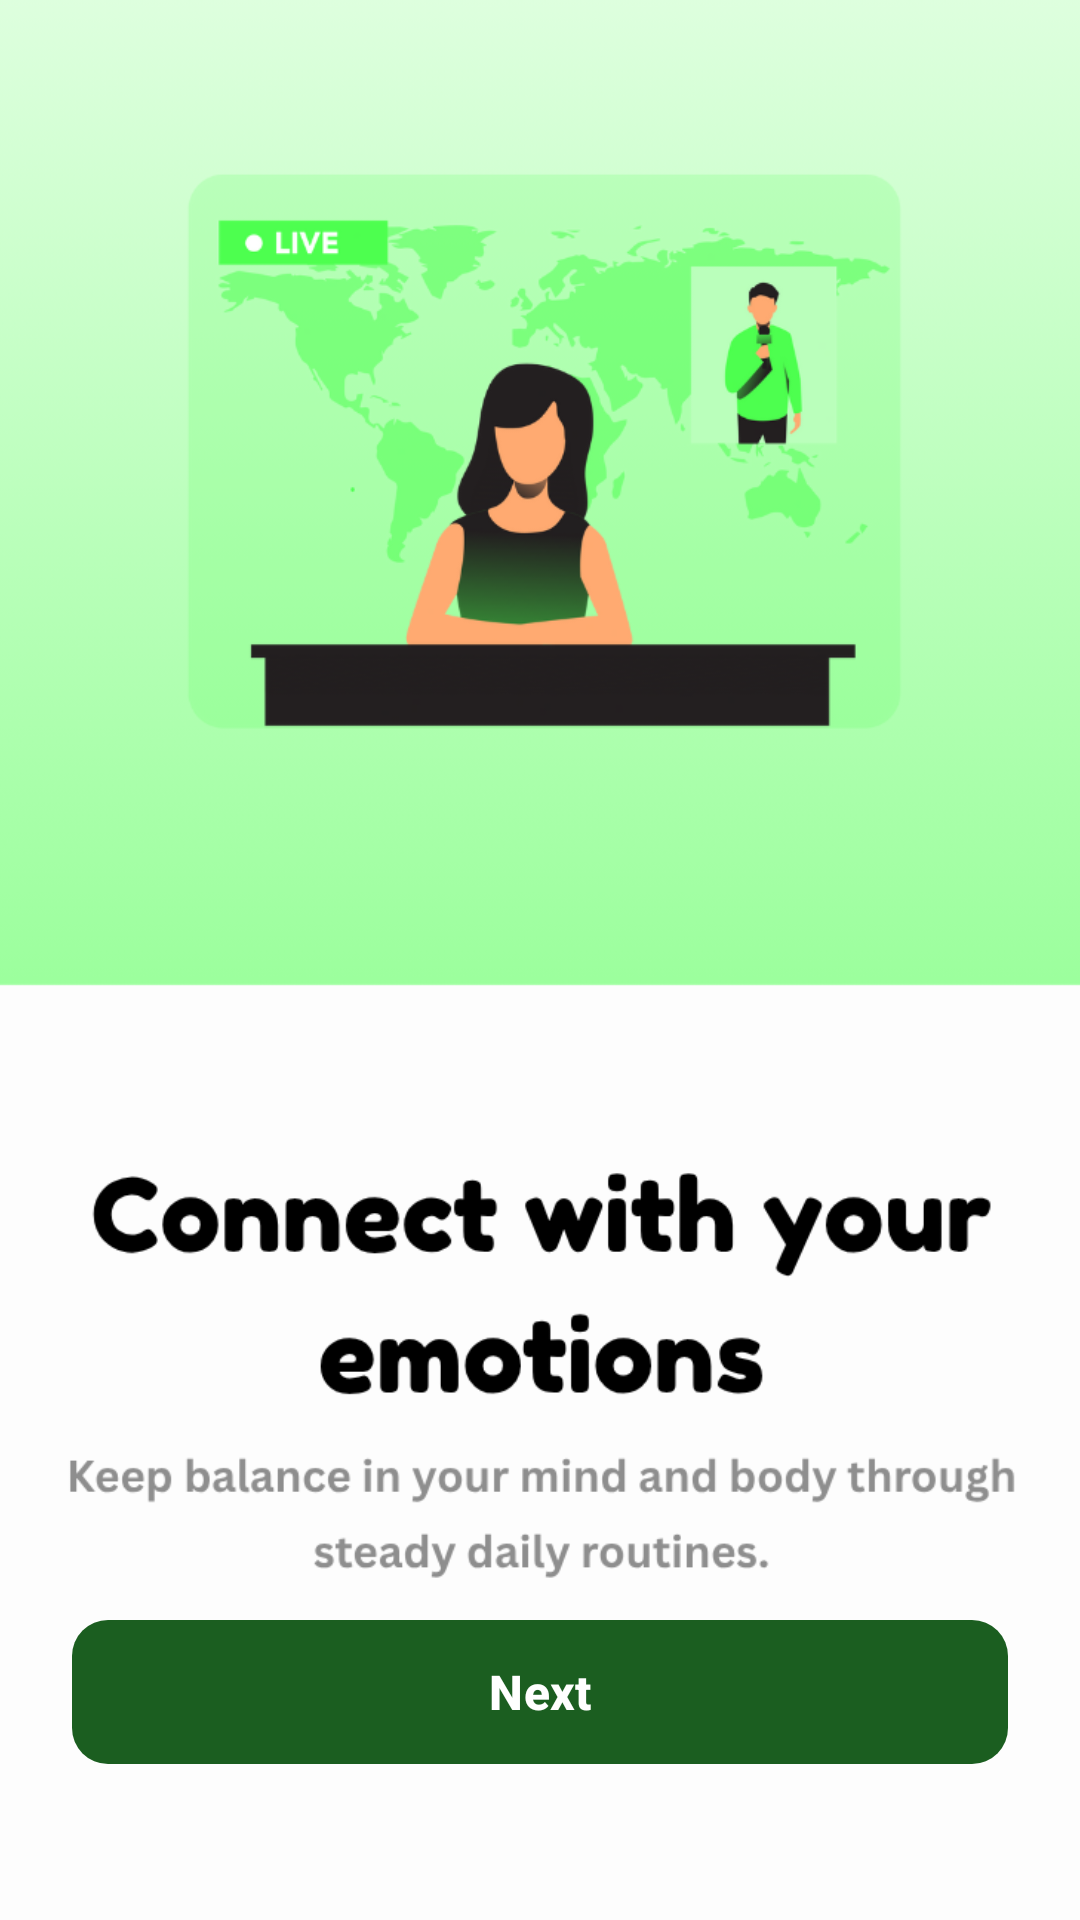

Here is an Android app screen rendered from its layout file. Give the layout XML and the strings, colors and styles it references.
<!-- AndroidManifest.xml: application theme Theme.Routinely -->
<!-- res/layout/activity_onboard2.xml -->
<?xml version="1.0" encoding="utf-8"?>
<androidx.constraintlayout.widget.ConstraintLayout xmlns:android="http://schemas.android.com/apk/res/android"
    xmlns:app="http://schemas.android.com/apk/res-auto"
    xmlns:tools="http://schemas.android.com/tools"
    android:id="@+id/main"
    android:layout_width="match_parent"
    android:layout_height="match_parent"
    tools:context=".UI.Onboard2">

    <ImageView
        android:id="@+id/imageView2"
        android:layout_width="475dp"
        android:layout_height="885dp"
        android:layout_marginStart="24dp"
        android:layout_marginTop="48dp"
        android:layout_marginEnd="24dp"
        android:layout_marginBottom="32dp"
        android:scaleType="fitCenter"
        app:layout_constraintBottom_toTopOf="@+id/nextButton"
        app:layout_constraintEnd_toEndOf="parent"
        app:layout_constraintStart_toStartOf="parent"
        app:layout_constraintTop_toTopOf="parent"
        app:srcCompat="@drawable/o2" />

    <com.google.android.material.button.MaterialButton
        android:id="@+id/nextButton"
        android:layout_width="0dp"
        android:layout_height="56dp"
        android:layout_marginStart="24dp"
        android:layout_marginEnd="24dp"
        android:layout_marginBottom="48dp"
        android:text="Next"
        android:textAllCaps="false"
        android:textSize="16sp"
        android:textStyle="bold"
        android:textColor="@color/white"
        app:backgroundTint="@color/primary_darker"
        app:cornerRadius="12dp"
        app:layout_constraintBottom_toBottomOf="parent"
        app:layout_constraintEnd_toEndOf="parent"
        app:layout_constraintStart_toStartOf="parent" />


</androidx.constraintlayout.widget.ConstraintLayout>
<!-- resources referenced by this layout -->
<resources>
  <color name="primary_darker">#1B5E20</color>
  <color name="white">#FFFFFFFF</color>
  <!-- drawable o2: png bitmap (drawable, 101869 bytes) -->
  <style name="Theme.Routinely" parent="Base.Theme.Routinely" />
  <style name="Base.Theme.Routinely" parent="Theme.Material3.DayNight.NoActionBar">
          
          <item name="colorPrimary">@color/primary</item>
          <item name="colorOnPrimary">@color/white</item>
          
          <item name="colorSecondary">@color/accent</item>
          <item name="colorOnSecondary">@color/white</item>
          
          <item name="android:statusBarColor">@color/primary</item>
          
          <item name="android:navigationBarColor">@color/white</item>
          
          <item name="colorSurface">@color/white</item>
          <item name="colorOnSurface">@color/text_primary</item>
          <item name="colorSurfaceVariant">@color/background_soft</item>
          <item name="colorOnSurfaceVariant">@color/text_secondary</item>
          <item name="colorOutline">@color/light_gray</item>
      </style>
  <color name="primary">#227325</color>
  <color name="accent">#69F0AE</color>
  <color name="text_primary">#1B5E20</color>
  <color name="background_soft">#F1F8E9</color>
  <color name="text_secondary">#388E3C</color>
  <color name="light_gray">#F0F0F0</color>
</resources>
